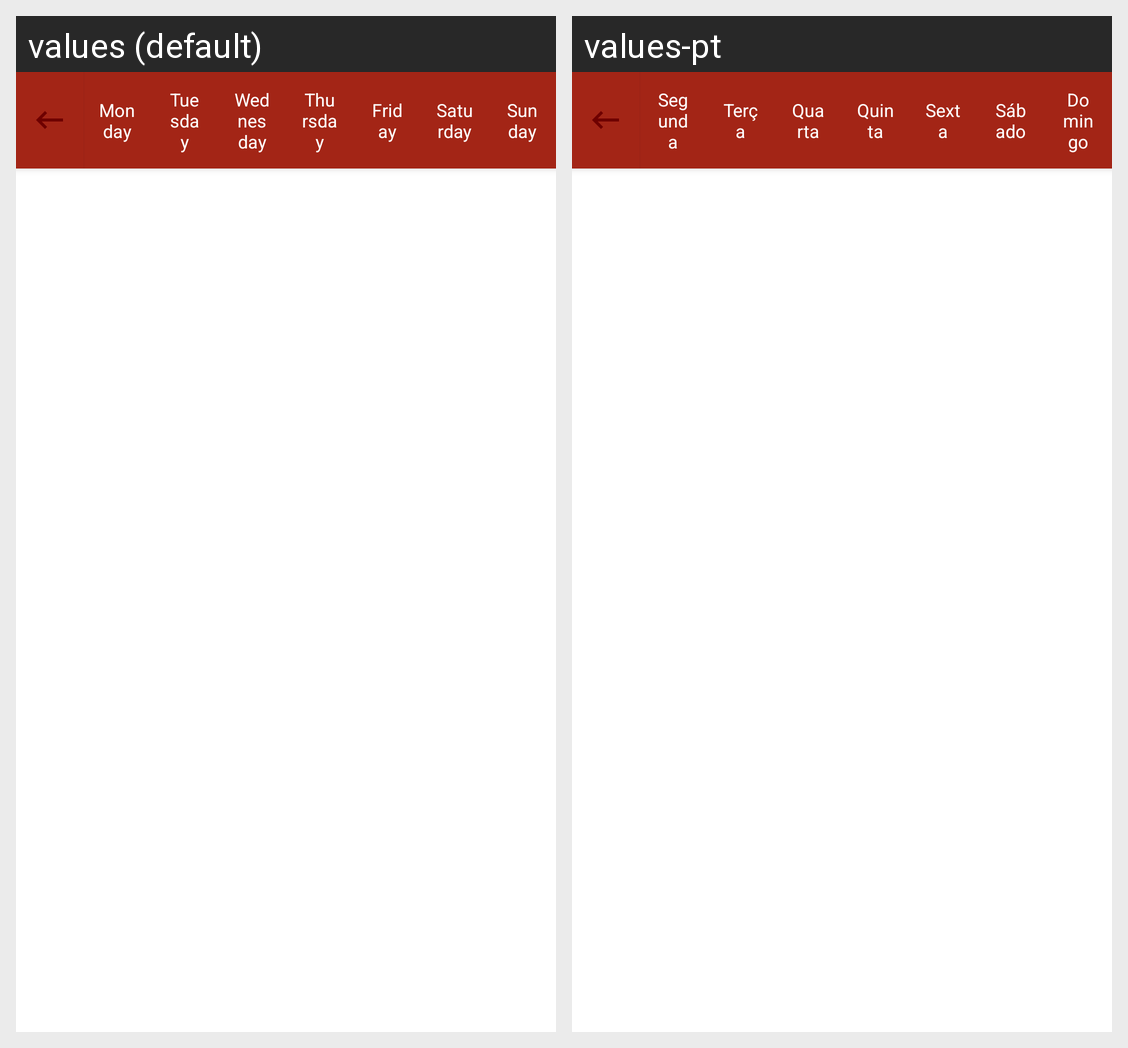

The Android screen above is rendered under two locales of the same app. Produce the string resources it draws, with the default and per-locale values.
Android screen res/layout/fragment_schedule.xml rendered under 2 locales, left to right: values (default), values-pt. Device: Nexus 5 (rendered at 1080×1920; each locale shown at half size, 540×960, under a caption strip naming it); theme AppTheme.
Strings drawn on this screen, with the default value and each locale's value (text and hints the layout hard-codes, and strings that could not be matched under every locale, appear in the picture but are not listed):

label_monday_schedule
  values: Monday
  values-pt: Segunda

label_tuesday_schedule
  values: Tuesday
  values-pt: Terça

label_wednesday_schedule
  values: Wednesday
  values-pt: Quarta

label_thursday_schedule
  values: Thursday
  values-pt: Quinta

label_friday_schedule
  values: Friday
  values-pt: Sexta

label_saturday_schedule
  values: Saturday
  values-pt: Sábado

label_sunday_schedule
  values: Sunday
  values-pt: Domingo
